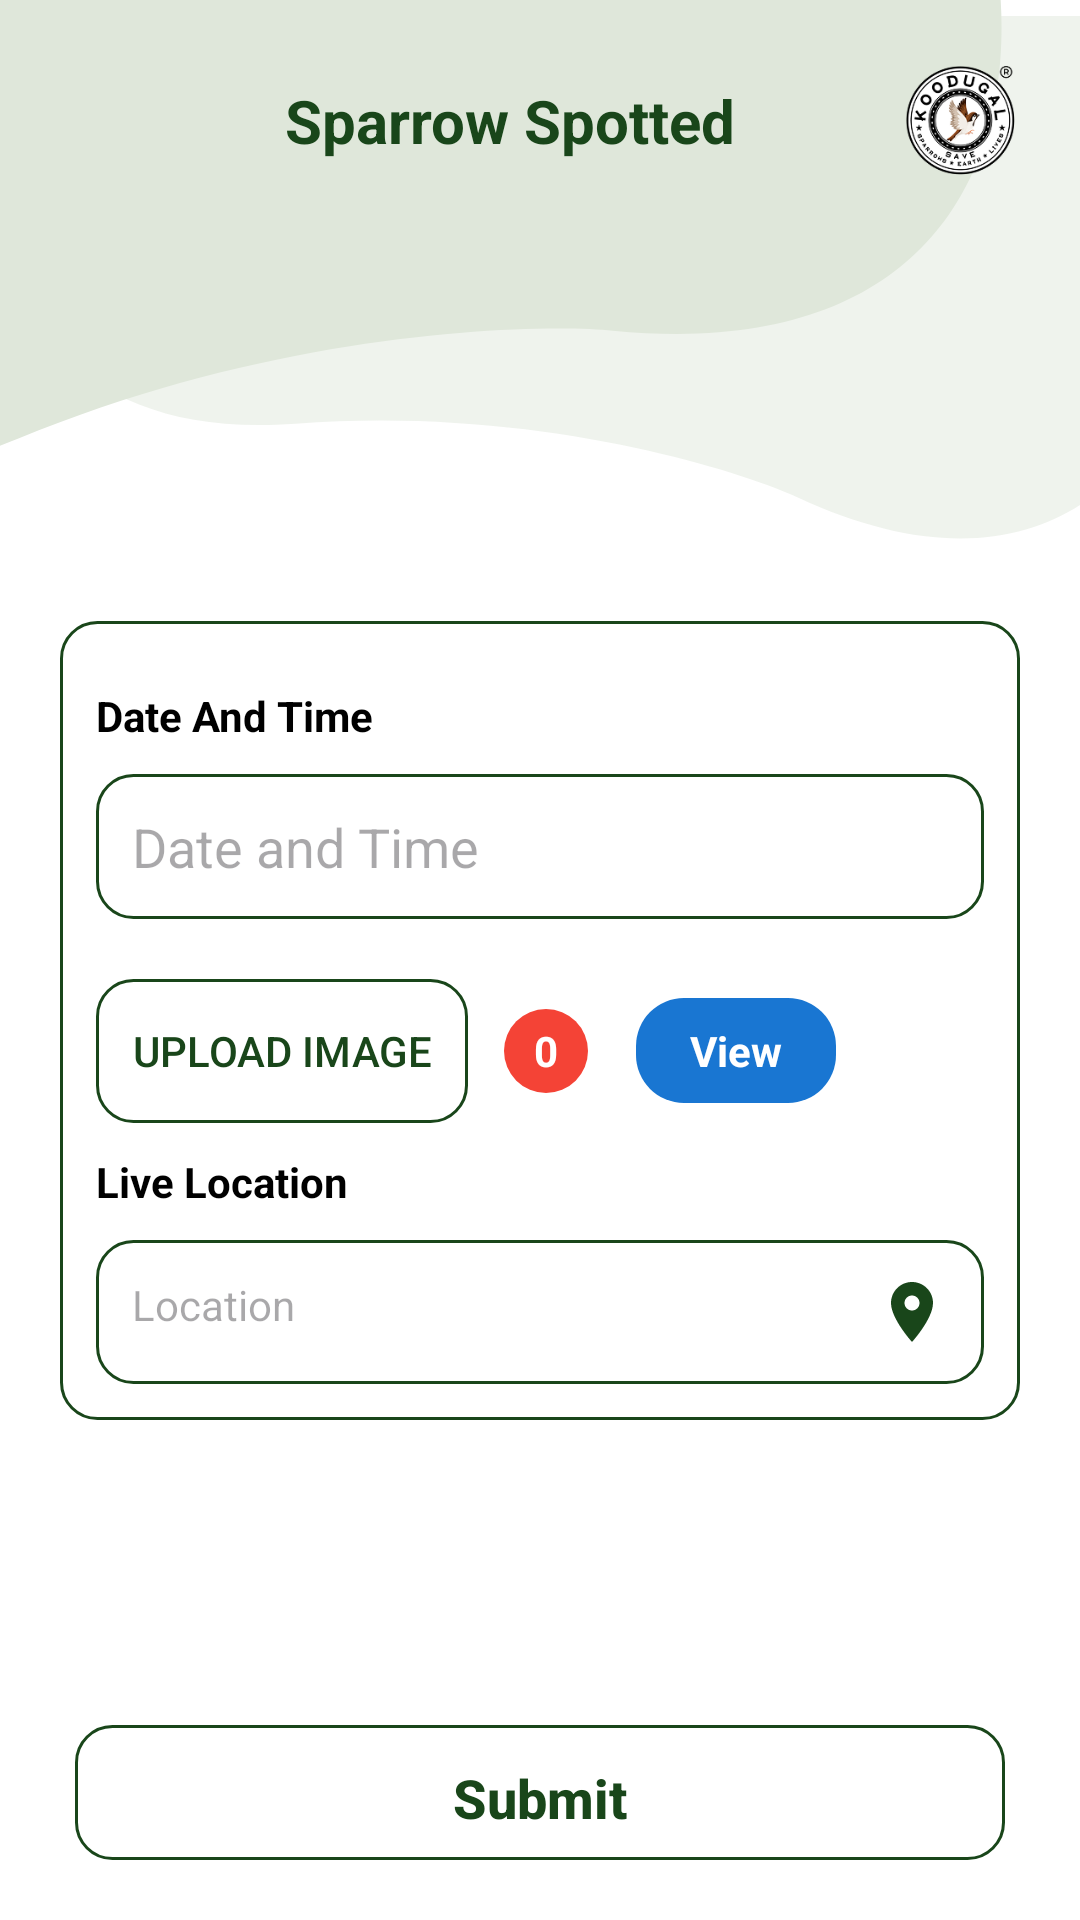

The Android layout XML behind this screen, and the referenced resources:
<!-- AndroidManifest.xml: activity theme Base.Theme.MyAndroidApplication -->
<!-- res/layout/activity_sparrow_spotted.xml -->
<?xml version="1.0" encoding="utf-8"?>
<androidx.constraintlayout.widget.ConstraintLayout xmlns:android="http://schemas.android.com/apk/res/android"
    android:layout_width="match_parent"
    android:layout_height="match_parent"
    xmlns:app="http://schemas.android.com/apk/res-auto"
    android:background="@color/screen_background">


    <androidx.constraintlayout.widget.ConstraintLayout
        android:layout_width="match_parent"
        android:layout_height="match_parent"
        app:layout_constraintTop_toTopOf="parent"
        app:layout_constraintStart_toStartOf="parent">

        <ImageView
            android:layout_width="wrap_content"
            android:layout_height="wrap_content"
            android:src="@drawable/register_layer_two"
            app:layout_constraintTop_toTopOf="parent"
            app:layout_constraintEnd_toEndOf="parent"/>


        <ImageView
            android:id="@+id/iv_layer_one"
            android:layout_width="wrap_content"
            android:layout_height="wrap_content"
            android:src="@drawable/register_layer_one"
            app:layout_constraintTop_toTopOf="parent"
            app:layout_constraintStart_toStartOf="parent"/>


        <ImageView
            android:id="@+id/iv_logo"
            android:layout_width="40dp"
            android:layout_height="40dp"
            android:src="@drawable/logo"
            android:layout_margin="20dp"
            app:layout_constraintTop_toTopOf="parent"
            app:layout_constraintEnd_toEndOf="parent"/>


        <ImageView
            android:id="@+id/back_iv"
            android:layout_width="30dp"
            android:layout_height="30dp"
            android:src="@drawable/left_arrow_ic"
            android:layout_marginStart="10dp"
            android:layout_marginTop="20dp"
            app:layout_constraintTop_toTopOf="parent"
            app:layout_constraintStart_toStartOf="parent" />



        <TextView
            android:id="@+id/title_txt"
            android:layout_width="wrap_content"
            android:layout_height="wrap_content"
            android:text="Sparrow Spotted"
            android:textColor="@color/app_color"
            android:textSize="20sp"
            android:textStyle="bold"
            app:layout_constraintBottom_toBottomOf="@+id/iv_logo"
            app:layout_constraintEnd_toStartOf="@+id/iv_logo"
            app:layout_constraintStart_toEndOf="@+id/back_iv"
            app:layout_constraintTop_toTopOf="@+id/iv_logo" />


        <androidx.constraintlayout.widget.ConstraintLayout
            android:id="@+id/inner_lay"
            android:layout_width="match_parent"
            android:layout_height="wrap_content"
            android:layout_marginHorizontal="20dp"
            android:layout_marginTop="48dp"
            android:background="@drawable/edittext_green_border"
            app:layout_constraintStart_toStartOf="parent"
            app:layout_constraintTop_toBottomOf="@+id/iv_layer_one">


            <TextView
                android:id="@+id/date_txt"
                android:layout_width="wrap_content"
                android:layout_height="wrap_content"
                android:layout_marginTop="10dp"
                android:text="Date And Time"
                android:textColor="@color/black"
                android:textStyle="bold"
                app:layout_constraintStart_toStartOf="parent"
                app:layout_constraintTop_toTopOf="parent" />

            <EditText
                android:id="@+id/etAbandoned"
                android:layout_width="match_parent"
                android:layout_height="wrap_content"
                android:layout_marginTop="10dp"
                android:background="@drawable/edittext_green_border"
                android:focusable="false"
                android:hint="Date and Time"
                app:layout_constraintStart_toStartOf="parent"
                app:layout_constraintTop_toBottomOf="@+id/date_txt" />


            <LinearLayout
                android:id="@+id/upload_linear"
                android:layout_width="match_parent"
                android:layout_height="wrap_content"
                android:layout_marginTop="20dp"
                android:gravity="center_vertical"
                android:orientation="horizontal"
                app:layout_constraintStart_toStartOf="parent"
                app:layout_constraintTop_toBottomOf="@id/etAbandoned">

                <androidx.appcompat.widget.AppCompatButton
                    android:id="@+id/upload_bt"
                    android:layout_width="wrap_content"
                    android:layout_height="wrap_content"
                    android:background="@drawable/edittext_green_border"
                    android:text="Upload Image"
                    android:textColor="@color/app_color" />

                
                <TextView
                    android:id="@+id/tvImageCount"
                    android:layout_width="28dp"
                    android:layout_height="28dp"
                    android:layout_marginStart="12dp"
                    android:background="@drawable/bg_red_circle"
                    android:gravity="center"
                    android:text="0"
                    android:textColor="@color/white"
                    android:textSize="14sp"
                    android:textStyle="bold" />

                
                <TextView
                    android:id="@+id/tvViewImages"
                    android:layout_width="wrap_content"
                    android:layout_height="wrap_content"
                    android:layout_marginStart="16dp"
                    android:background="@drawable/bg_view_button"
                    android:paddingHorizontal="18dp"
                    android:paddingVertical="8dp"
                    android:text="View"
                    android:textColor="@color/white"
                    android:textStyle="bold" />

            </LinearLayout>


            <TextView
                android:id="@+id/location_txt"
                android:layout_width="wrap_content"
                android:layout_height="wrap_content"
                android:layout_marginTop="10dp"
                android:text="Live Location"
                android:textColor="@color/black"
                android:textStyle="bold"
                app:layout_constraintStart_toStartOf="parent"
                app:layout_constraintTop_toBottomOf="@+id/upload_linear" />

            <TextView
                android:id="@+id/et_location"
                android:layout_width="match_parent"
                android:layout_height="wrap_content"
                android:layout_marginTop="10dp"
                android:background="@drawable/edittext_green_border"
                android:drawableEnd="@drawable/ic_location"
                android:drawableTint="@color/app_color"
                android:hint="Location"
                app:layout_constraintStart_toStartOf="parent"
                app:layout_constraintTop_toBottomOf="@+id/location_txt" />


        </androidx.constraintlayout.widget.ConstraintLayout>

        <androidx.appcompat.widget.AppCompatButton
            android:id="@+id/btnLogin"
            android:layout_width="0dp"
            android:layout_height="45dp"
            android:text="Submit"
            android:textAllCaps="false"
            android:textColor="@color/app_color"
            android:background="@drawable/edittext_green_border"
            android:layout_marginTop="20dp"
            android:gravity="center"
            android:textStyle="bold"
            android:textSize="18sp"
            android:layout_marginBottom="20dp"
            android:layout_marginHorizontal="25dp"
            app:layout_constraintBottom_toBottomOf="parent"
            app:layout_constraintStart_toStartOf="parent"
            app:layout_constraintEnd_toEndOf="parent"/>


    </androidx.constraintlayout.widget.ConstraintLayout>

</androidx.constraintlayout.widget.ConstraintLayout>
<!-- resources referenced by this layout -->
<resources>
  <color name="app_color">#19461A</color>
  <color name="black">#FF000000</color>
  <color name="screen_background">#FFFFFF</color>
  <color name="white">#FFFFFFFF</color>
  <!-- drawable bg_red_circle (drawable) -->
  <?xml version="1.0" encoding="utf-8"?>
  <shape xmlns:android="http://schemas.android.com/apk/res/android"
      android:shape="oval">
  
      <solid android:color="#F44336"/>
  
      <size
          android:width="28dp"
          android:height="28dp"/>
  </shape>
  <!-- drawable bg_view_button (drawable) -->
  <?xml version="1.0" encoding="utf-8"?>
  <shape xmlns:android="http://schemas.android.com/apk/res/android">
  
      <solid android:color="#1976D2"/>
  
      <corners android:radius="16dp"/>
  </shape>
  <!-- drawable edittext_green_border (drawable) -->
  <?xml version="1.0" encoding="utf-8"?>
  <shape xmlns:android="http://schemas.android.com/apk/res/android">
      <solid android:color="@android:color/transparent" />
      <stroke
          android:width="1dp"
          android:color="@color/app_color" />
      <corners android:radius="12dp" />
      <padding
          android:left="12dp"
          android:top="12dp"
          android:right="12dp"
          android:bottom="12dp" />
  </shape>
  <!-- drawable ic_location (drawable) -->
  <?xml version="1.0" encoding="utf-8"?>
  <vector xmlns:android="http://schemas.android.com/apk/res/android"
      android:width="24dp"
      android:height="24dp"
      android:viewportWidth="24"
      android:viewportHeight="24">
  
      <path
          android:fillColor="@color/white"
          android:pathData="M12,2C8.13,2 5,5.13 5,9c0,5.25 7,13 7,13s7,-7.75 7,-13c0,-3.87 -3.13,-7 -7,-7zm0,9.5c-1.38,0 -2.5,-1.12 -2.5,-2.5S10.62,6.5 12,6.5s2.5,1.12 2.5,2.5S13.38,11.5 12,11.5z"/>
  </vector>
  <!-- drawable logo: png bitmap (drawable, 18437 bytes) -->
  <!-- drawable register_layer_one (drawable) -->
  <vector xmlns:android="http://schemas.android.com/apk/res/android"
      android:width="334dp"
      android:height="159dp"
      android:viewportWidth="334"
      android:viewportHeight="159">
    <path
        android:pathData="M6.34,146.11C-131.34,202.92 -167.1,52.68 -121.71,-2.06L-106.17,-81.56L291.65,-104.82C290.13,-107.39 291.49,-107.42 297.54,-105.17L291.65,-104.82C295.88,-97.67 322.47,-70.76 331.4,-18.61C343.54,52.32 311.85,120.9 204.25,110.21C180.72,107.87 95.71,109.23 6.34,146.11Z"
        android:fillColor="#DFE7DA"/>
  </vector>
  <!-- drawable register_layer_two (drawable) -->
  <vector xmlns:android="http://schemas.android.com/apk/res/android"
      android:width="382dp"
      android:height="185dp"
      android:viewportWidth="382"
      android:viewportHeight="185">
    <path
        android:pathData="M104.52,144.2C-28.24,154.21 -14.63,11.03 39.62,-24.09L75.92,-89.79L418.46,5.77C417.93,3.06 419.08,3.43 423.54,7.19L418.46,5.77C419.95,13.33 434.55,44.86 426.88,93.55C416.46,159.76 369.72,211.11 282.02,170.25C262.85,161.31 190.69,137.7 104.52,144.2Z"
        android:fillColor="#DFE7DA"
        android:fillAlpha="0.5"/>
  </vector>
  <style name="Base.Theme.MyAndroidApplication" parent="Theme.Material3.Light.NoActionBar">
  
          <item name="android:windowDrawsSystemBarBackgrounds">true</item>
          <item name="android:windowTranslucentStatus">false</item>
  
          <item name="android:windowLightStatusBar">true</item>
  
          <item name="bottomNavigationStyle">@style/CustomBottomNav</item>
          
          <item name="android:statusBarColor">@android:color/white</item>
  
      </style>
  <style name="CustomBottomNav" parent="Widget.MaterialComponents.BottomNavigationView">
          <item name="itemRippleColor">@android:color/transparent</item>
      </style>
</resources>
